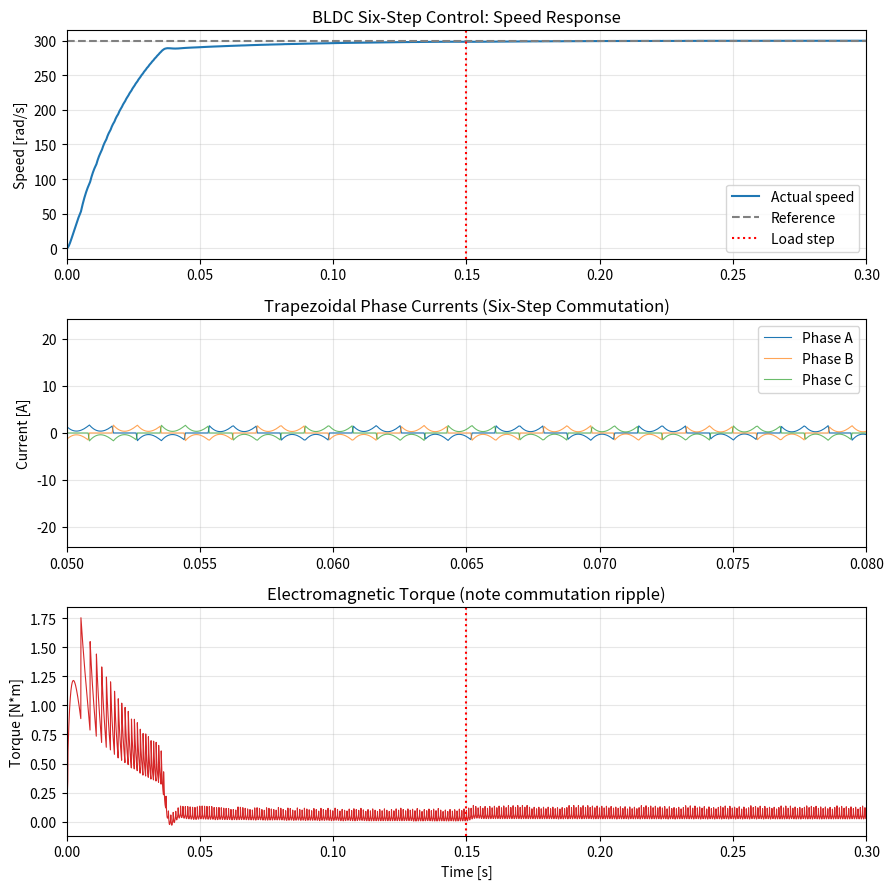

The script that saved this image:
"""
BLDC Motor — Six-Step Trapezoidal Control Simulation with PI Speed Loop
=========================================================================
Models a Y-connected BLDC motor driven by ideal six-step (120-degree
conduction) commutation, with a PI outer speed loop. This is the classic
first-principles control scheme used before moving to sinusoidal FOC.

Model simplifications (documented, not hidden — good talking points in
an interview):
  - Trapezoidal back-EMF approximated via a clipped triangle wave.
  - Two active phases modeled as a single "line" RL circuit (standard
    six-step simplification: i_positive = -i_negative, floating phase = 0).
  - No inner current loop — duty cycle commanded directly by the speed
    PI. A real drive would cascade an inner current loop under this.
  - No PWM switching ripple modeled at the power-electronics level;
    "duty" acts as an averaged applied voltage fraction.
"""

import numpy as np
import matplotlib.pyplot as plt
from scipy.integrate import solve_ivp

# ---------------------------------------------------------------------
# Motor & drive parameters (small BLDC, e.g. drone/robotics scale)
# ---------------------------------------------------------------------
R      = 0.5        # phase resistance [ohm]
L      = 0.5e-3      # phase inductance [H]
Ke     = 0.01         # back-EMF constant [V*s/rad, electrical]
P      = 4           # pole pairs
J      = 1.0e-4       # rotor inertia [kg*m^2]
B_fric = 1.0e-4       # viscous friction [N*m*s]
Vdc    = 24.0         # DC bus voltage [V]

# Sanity check: back-EMF must stay below Vdc across the target speed range,
# or the drive saturates and can never reach the reference. Max mechanical
# speed achievable at duty=1 is roughly Vdc / (Ke * P).
_max_speed_check = Vdc / (Ke * P)

R_line = 2 * R        # two phases in series during conduction
L_line = 2 * L

# PI speed controller gains (hand-tuned below)
Kp = 0.06
Ki = 1.2

# ---------------------------------------------------------------------
# Reference speed profile: step to 300 rad/s, then a load torque step
# ---------------------------------------------------------------------
OMEGA_REF = 300.0      # rad/s (mechanical)
T_LOAD_STEP = 0.15     # s
T_LOAD_NM = 0.02        # N*m

def ref_speed(t):
    return OMEGA_REF

def load_torque(t):
    return T_LOAD_NM if t > T_LOAD_STEP else 0.0

# ---------------------------------------------------------------------
# Trapezoidal back-EMF shape: clipped triangle wave, +-1 amplitude
# ---------------------------------------------------------------------
def trap_shape(theta):
    theta = np.mod(theta, 2 * np.pi)
    tri = 2.0 * (2.0 * np.abs(theta / (2 * np.pi) - np.floor(theta / (2 * np.pi) + 0.5)) - 0.5)
    return np.clip(1.5 * tri, -1.0, 1.0)

def back_emfs(theta_e, omega_mech):
    omega_e = P * omega_mech
    ea = Ke * omega_e * trap_shape(theta_e)
    eb = Ke * omega_e * trap_shape(theta_e - 2 * np.pi / 3)
    ec = Ke * omega_e * trap_shape(theta_e - 4 * np.pi / 3)
    return ea, eb, ec

# ---------------------------------------------------------------------
# Six-step commutation table: which phase is +, -, floating, per sector
# Sector k covers electrical angle [k*60deg, (k+1)*60deg)
# ---------------------------------------------------------------------
# entries: (positive_phase, negative_phase, floating_phase) as indices 0=A,1=B,2=C
SECTOR_TABLE = [
    (0, 1, 2),  # 0-60:   A+ B-
    (0, 2, 1),  # 60-120: A+ C-
    (1, 2, 0),  # 120-180: B+ C-
    (1, 0, 2),  # 180-240: B+ A-
    (2, 0, 1),  # 240-300: C+ A-
    (2, 1, 0),  # 300-360: C+ B-
]

# Commutation must be aligned to where each phase's back-EMF is actually
# flat, not to an arbitrary theta_e=0 reference. trap_shape(theta) for
# phase A is flat +1 over [150deg,210deg) and flat -1 over [330deg,30deg) -
# so the sector table (built assuming sector0 = A's positive flat top)
# needs a 150 degree offset applied before the lookup.
SECTOR_OFFSET = np.deg2rad(150)

def get_sector(theta_e):
    theta_shifted = np.mod(theta_e - SECTOR_OFFSET, 2 * np.pi)
    return int(theta_shifted // (np.pi / 3)) % 6

# ---------------------------------------------------------------------
# State vector: [theta_mech, omega_mech, i_line, xi (speed error integral)]
# ---------------------------------------------------------------------
def deriv(t, y):
    theta_m, omega, i, xi = y
    theta_e = P * theta_m
    sector = get_sector(theta_e)
    pos, neg, flt = SECTOR_TABLE[sector]

    ea, eb, ec = back_emfs(theta_e, omega)
    e_phases = [ea, eb, ec]
    e_diff = e_phases[pos] - e_phases[neg]

    # --- PI speed controller (with anti-windup) ---
    error = ref_speed(t) - omega
    duty_unclamped = Kp * error + Ki * xi
    duty = np.clip(duty_unclamped, -1.0, 1.0)
    v_applied = duty * Vdc
    # anti-windup: stop integrating further in the saturating direction
    saturated = (duty_unclamped != duty)
    dxi_dt = 0.0 if (saturated and np.sign(error) == np.sign(duty_unclamped)) else error

    # --- electrical dynamics (line RL circuit during conduction) ---
    di_dt = (v_applied - i * R_line - e_diff) / L_line

    # --- torque from instantaneous power balance ---
    ia = i if pos == 0 else (-i if neg == 0 else 0.0)
    ib = i if pos == 1 else (-i if neg == 1 else 0.0)
    ic = i if pos == 2 else (-i if neg == 2 else 0.0)
    if omega > 1.0:
        Te = (ea * ia + eb * ib + ec * ic) / omega
    else:
        Te = P * Ke * i  # low-speed approximation to avoid divide-by-near-zero

    domega_dt = (Te - B_fric * omega - load_torque(t)) / J
    dtheta_dt = omega

    return [dtheta_dt, domega_dt, di_dt, dxi_dt]

# ---------------------------------------------------------------------
# Simulate
# ---------------------------------------------------------------------
t_span = (0, 0.3)
t_eval = np.linspace(*t_span, 6000)
y0 = [0.0, 0.0, 0.0, 0.0]

sol = solve_ivp(deriv, t_span, y0, t_eval=t_eval, method="RK45", max_step=2e-5)

theta_m, omega, i_line, xi = sol.y
t = sol.t

# reconstruct per-phase currents & torque for plotting
ia_arr, ib_arr, ic_arr, Te_arr = [], [], [], []
for k in range(len(t)):
    theta_e = P * theta_m[k]
    sector = get_sector(theta_e)
    pos, neg, flt = SECTOR_TABLE[sector]
    ea, eb, ec = back_emfs(theta_e, omega[k])
    e_phases = [ea, eb, ec]
    i = i_line[k]
    ia = i if pos == 0 else (-i if neg == 0 else 0.0)
    ib = i if pos == 1 else (-i if neg == 1 else 0.0)
    ic = i if pos == 2 else (-i if neg == 2 else 0.0)
    ia_arr.append(ia); ib_arr.append(ib); ic_arr.append(ic)
    if omega[k] > 1.0:
        Te = (ea * ia + eb * ib + ec * ic) / omega[k]
    else:
        Te = P * Ke * i
    Te_arr.append(Te)

ia_arr = np.array(ia_arr); ib_arr = np.array(ib_arr); ic_arr = np.array(ic_arr)
Te_arr = np.array(Te_arr)

# ---------------------------------------------------------------------
# Performance metrics (for resume / report)
# ---------------------------------------------------------------------
final_speed = omega[-1]
target_90 = 0.9 * OMEGA_REF
rise_idx = np.argmax(omega >= target_90)
rise_time = t[rise_idx] if omega[rise_idx] >= target_90 else None

overshoot_pct = (np.max(omega) - OMEGA_REF) / OMEGA_REF * 100

# settling time: within 2% band, before load step
band = 0.02 * OMEGA_REF
pre_load_mask = t < T_LOAD_STEP
settle_idx = None
for k in range(len(t)):
    if t[k] > 0.02 and np.all(np.abs(omega[k:np.searchsorted(t, T_LOAD_STEP)] - OMEGA_REF) < band):
        settle_idx = k
        break
settling_time = t[settle_idx] if settle_idx is not None else None

# load-step recovery
load_idx = np.searchsorted(t, T_LOAD_STEP)
dip = OMEGA_REF - np.min(omega[load_idx:load_idx + 500])
recovery_idx = None
for k in range(load_idx, len(t)):
    if np.abs(omega[k] - OMEGA_REF) < band:
        recovery_idx = k
        break
recovery_time = (t[recovery_idx] - T_LOAD_STEP) if recovery_idx is not None else None

print("=== Performance metrics ===")
print(f"Rise time to 90% of {OMEGA_REF} rad/s: {rise_time*1000:.2f} ms" if rise_time else "Rise time: not reached")
print(f"Overshoot: {overshoot_pct:.2f} %")
print(f"Settling time (2% band): {settling_time*1000:.2f} ms" if settling_time else "Settling time: not reached")
print(f"Speed dip on {T_LOAD_NM} N*m load step: {dip:.2f} rad/s")
print(f"Recovery time after load step: {recovery_time*1000:.2f} ms" if recovery_time else "Recovery: not reached")
print(f"Final steady-state speed: {final_speed:.2f} rad/s (target {OMEGA_REF})")

# ---------------------------------------------------------------------
# Plots
# ---------------------------------------------------------------------
fig, axs = plt.subplots(3, 1, figsize=(9, 9))

axs[0].plot(t, omega, label="Actual speed", color="#1f77b4")
axs[0].axhline(OMEGA_REF, color="gray", linestyle="--", label="Reference")
axs[0].axvline(T_LOAD_STEP, color="red", linestyle=":", label="Load step")
axs[0].set_ylabel("Speed [rad/s]")
axs[0].set_title("BLDC Six-Step Control: Speed Response")
axs[0].legend(loc="lower right")
axs[0].grid(alpha=0.3)
axs[0].set_xlim(t_span[0], t_span[1])

axs[1].plot(t, ia_arr, label="Phase A", linewidth=0.8)
axs[1].plot(t, ib_arr, label="Phase B", linewidth=0.8, alpha=0.7)
axs[1].plot(t, ic_arr, label="Phase C", linewidth=0.8, alpha=0.7)
axs[1].set_ylabel("Current [A]")
axs[1].set_title("Trapezoidal Phase Currents (Six-Step Commutation)")
axs[1].legend(loc="upper right")
axs[1].grid(alpha=0.3)
axs[1].set_xlim(0.05, 0.08)  # zoom in to actually see commutation steps

axs[2].plot(t, Te_arr, color="#d62728", linewidth=0.8)
axs[2].axvline(T_LOAD_STEP, color="red", linestyle=":")
axs[2].set_ylabel("Torque [N*m]")
axs[2].set_xlabel("Time [s]")
axs[2].set_title("Electromagnetic Torque (note commutation ripple)")
axs[2].grid(alpha=0.3)
axs[2].set_xlim(t_span[0], t_span[1])

plt.tight_layout()
plt.savefig("bldc_sim_results.png", dpi=150)
print("\nSaved plot to bldc_sim_results.png")
